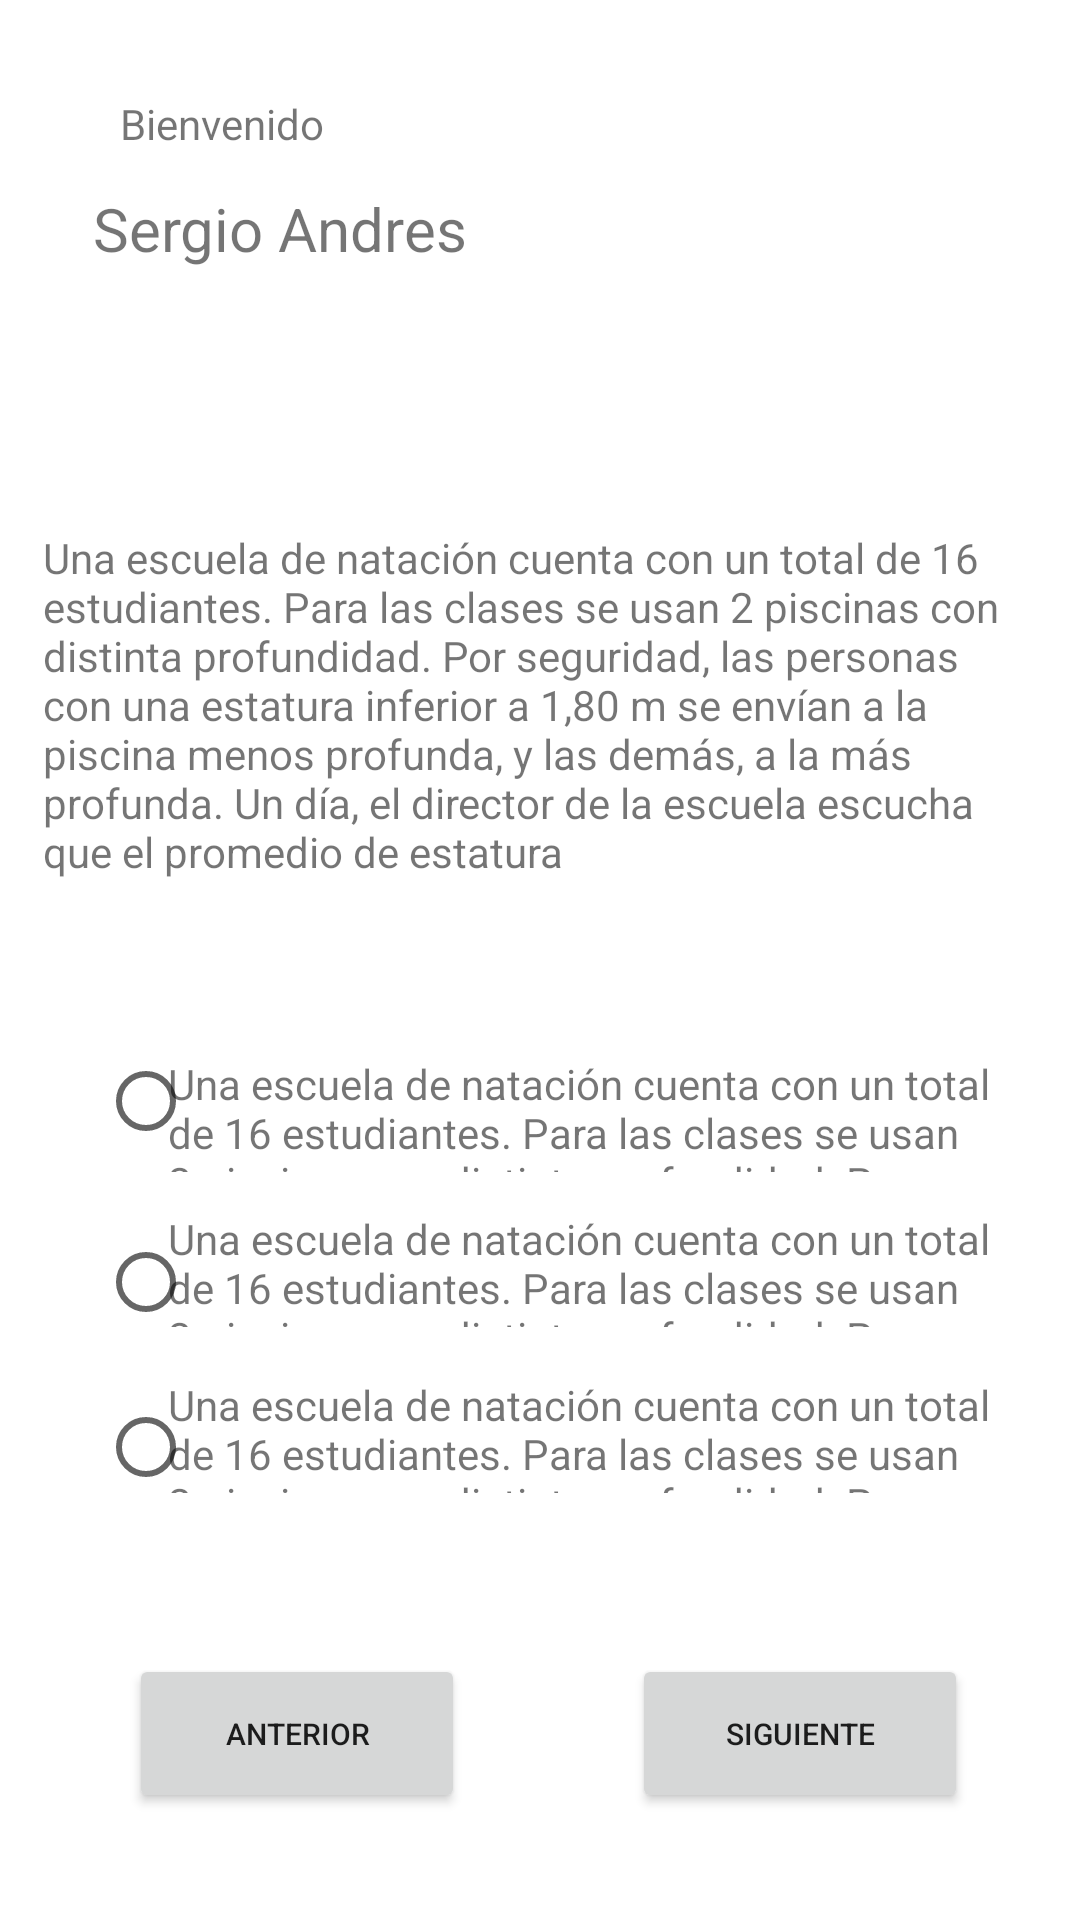

Produce the Android XML layout that renders to this screen, including the resource entries it uses.
<!-- AndroidManifest.xml: application theme Theme.Academiabayes -->
<!-- res/layout/respondercuestionario.xml -->
<?xml version="1.0" encoding="utf-8"?>
<androidx.constraintlayout.widget.ConstraintLayout xmlns:android="http://schemas.android.com/apk/res/android"
    xmlns:app="http://schemas.android.com/apk/res-auto"
    xmlns:tools="http://schemas.android.com/tools"
    android:layout_width="match_parent"
    android:layout_height="match_parent">

    <Button
        android:id="@+id/button11"
        android:layout_width="112dp"
        android:layout_height="53dp"
        android:text="Anterior"
        android:textSize="10sp"
        app:layout_constraintBottom_toBottomOf="parent"
        app:layout_constraintEnd_toEndOf="parent"
        app:layout_constraintHorizontal_bias="0.173"
        app:layout_constraintStart_toStartOf="parent"
        app:layout_constraintTop_toTopOf="parent"
        app:layout_constraintVertical_bias="0.939" />

    <Button
        android:id="@+id/button9"
        android:layout_width="112dp"
        android:layout_height="53dp"
        android:text="Siguiente"
        android:textSize="10sp"
        app:layout_constraintBottom_toBottomOf="parent"
        app:layout_constraintEnd_toEndOf="parent"
        app:layout_constraintHorizontal_bias="0.849"
        app:layout_constraintStart_toStartOf="parent"
        app:layout_constraintTop_toTopOf="parent"
        app:layout_constraintVertical_bias="0.939" />

    <TextView
        android:id="@+id/textView31"
        android:layout_width="285dp"
        android:layout_height="39dp"
        android:text="Una escuela de natación cuenta con un total de 16 estudiantes. Para las clases se usan 2 piscinas con distinta profundidad. Por seguridad, las personas con una estatura inferior a 1,80 m se envían a la piscina menos profunda, y las demás, a la más profunda. Un día, el director de la escuela escucha que el promedio de estatura de las 16 personas es 1,70 m e insiste en aumentar la cantidad de alumnos para que el promedio sea 1,80 m, afirmando que de esta manera se logrará igualar la cantidad de personas en las dos piscinas. Esta afirmación es errónea, porque"
        app:layout_constraintBottom_toBottomOf="parent"
        app:layout_constraintEnd_toEndOf="parent"
        app:layout_constraintHorizontal_bias="0.746"
        app:layout_constraintStart_toStartOf="parent"
        app:layout_constraintTop_toTopOf="parent"
        app:layout_constraintVertical_bias="0.763" />

    <RadioButton
        android:id="@+id/radioButton8"
        android:layout_width="40dp"
        android:layout_height="30dp"
        app:layout_constraintBottom_toBottomOf="parent"
        app:layout_constraintEnd_toEndOf="parent"
        app:layout_constraintHorizontal_bias="0.102"
        app:layout_constraintStart_toStartOf="parent"
        app:layout_constraintTop_toTopOf="parent"
        app:layout_constraintVertical_bias="0.766" />

    <TextView
        android:id="@+id/textView30"
        android:layout_width="285dp"
        android:layout_height="39dp"
        android:text="Una escuela de natación cuenta con un total de 16 estudiantes. Para las clases se usan 2 piscinas con distinta profundidad. Por seguridad, las personas con una estatura inferior a 1,80 m se envían a la piscina menos profunda, y las demás, a la más profunda. Un día, el director de la escuela escucha que el promedio de estatura de las 16 personas es 1,70 m e insiste en aumentar la cantidad de alumnos para que el promedio sea 1,80 m, afirmando que de esta manera se logrará igualar la cantidad de personas en las dos piscinas. Esta afirmación es errónea, porque"
        app:layout_constraintBottom_toBottomOf="parent"
        app:layout_constraintEnd_toEndOf="parent"
        app:layout_constraintHorizontal_bias="0.746"
        app:layout_constraintStart_toStartOf="parent"
        app:layout_constraintTop_toTopOf="parent"
        app:layout_constraintVertical_bias="0.671" />

    <RadioButton
        android:id="@+id/radioButton7"
        android:layout_width="40dp"
        android:layout_height="30dp"
        app:layout_constraintBottom_toBottomOf="parent"
        app:layout_constraintEnd_toEndOf="parent"
        app:layout_constraintHorizontal_bias="0.102"
        app:layout_constraintStart_toStartOf="parent"
        app:layout_constraintTop_toTopOf="parent"
        app:layout_constraintVertical_bias="0.577" />

    <TextView
        android:id="@+id/textView29"
        android:layout_width="285dp"
        android:layout_height="39dp"
        android:text="Una escuela de natación cuenta con un total de 16 estudiantes. Para las clases se usan 2 piscinas con distinta profundidad. Por seguridad, las personas con una estatura inferior a 1,80 m se envían a la piscina menos profunda, y las demás, a la más profunda. Un día, el director de la escuela escucha que el promedio de estatura de las 16 personas es 1,70 m e insiste en aumentar la cantidad de alumnos para que el promedio sea 1,80 m, afirmando que de esta manera se logrará igualar la cantidad de personas en las dos piscinas. Esta afirmación es errónea, porque"
        app:layout_constraintBottom_toBottomOf="parent"
        app:layout_constraintEnd_toEndOf="parent"
        app:layout_constraintHorizontal_bias="0.746"
        app:layout_constraintStart_toStartOf="parent"
        app:layout_constraintTop_toTopOf="parent"
        app:layout_constraintVertical_bias="0.585" />

    <RadioButton
        android:id="@+id/radioButton6"
        android:layout_width="40dp"
        android:layout_height="30dp"
        app:layout_constraintBottom_toBottomOf="parent"
        app:layout_constraintEnd_toEndOf="parent"
        app:layout_constraintHorizontal_bias="0.102"
        app:layout_constraintStart_toStartOf="parent"
        app:layout_constraintTop_toTopOf="parent"
        app:layout_constraintVertical_bias="0.676" />

    <androidx.cardview.widget.CardView
        android:id="@+id/cardView"
        android:layout_width="409dp"
        android:layout_height="wrap_content"
        android:foregroundTint="@color/black"
        tools:layout_editor_absoluteX="1dp"
        tools:layout_editor_absoluteY="165dp" />

    <ImageView
        android:id="@+id/imageView19"
        android:layout_width="80dp"
        android:layout_height="82dp"
        app:layout_constraintBottom_toBottomOf="parent"
        app:layout_constraintEnd_toEndOf="parent"
        app:layout_constraintHorizontal_bias="0.903"
        app:layout_constraintStart_toStartOf="parent"
        app:layout_constraintTop_toTopOf="parent"
        app:layout_constraintVertical_bias="0.026"
        app:srcCompat="@drawable/perfil" />

    <TextView
        android:id="@+id/textView26"
        android:layout_width="wrap_content"
        android:layout_height="wrap_content"
        android:text="Sergio Andres"
        android:textSize="20sp"
        app:layout_constraintBottom_toBottomOf="parent"
        app:layout_constraintEnd_toEndOf="parent"
        app:layout_constraintHorizontal_bias="0.132"
        app:layout_constraintStart_toStartOf="parent"
        app:layout_constraintTop_toTopOf="parent"
        app:layout_constraintVertical_bias="0.102" />

    <TextView
        android:id="@+id/textView27"
        android:layout_width="wrap_content"
        android:layout_height="wrap_content"
        android:text="Bienvenido"
        app:layout_constraintBottom_toBottomOf="parent"
        app:layout_constraintEnd_toEndOf="parent"
        app:layout_constraintHorizontal_bias="0.137"
        app:layout_constraintStart_toStartOf="parent"
        app:layout_constraintTop_toTopOf="parent"
        app:layout_constraintVertical_bias="0.051" />

    <TextView
        android:id="@+id/textView28"
        android:layout_width="331dp"
        android:layout_height="130dp"
        android:text="Una escuela de natación cuenta con un total de 16 estudiantes. Para las clases se usan 2 piscinas con distinta profundidad. Por seguridad, las personas con una estatura inferior a 1,80 m se envían a la piscina menos profunda, y las demás, a la más profunda. Un día, el director de la escuela escucha que el promedio de estatura"
        app:layout_constraintBottom_toBottomOf="parent"
        app:layout_constraintEnd_toEndOf="parent"
        app:layout_constraintHorizontal_bias="0.492"
        app:layout_constraintStart_toStartOf="parent"
        app:layout_constraintTop_toTopOf="parent"
        app:layout_constraintVertical_bias="0.346" />

</androidx.constraintlayout.widget.ConstraintLayout>
<!-- resources referenced by this layout -->
<resources>
  <style name="Theme.Academiabayes" parent="Theme.MaterialComponents.DayNight.DarkActionBar">
          
          <item name="colorPrimary">@color/purple_500</item>
          <item name="colorPrimaryVariant">@color/purple_700</item>
          <item name="colorOnPrimary">@color/white</item>
          
          <item name="colorSecondary">@color/teal_200</item>
          <item name="colorSecondaryVariant">@color/teal_700</item>
          <item name="colorOnSecondary">@color/black</item>
          
          <item name="android:statusBarColor">?attr/colorPrimaryVariant</item>
          
      </style>
  <!-- not gathered from this repository: default colours our renderer supplied (Android Studio template values) -->
  <color name="purple_500">#FF6200EE</color>
  <color name="purple_700">#FF3700B3</color>
  <color name="teal_200">#FF03DAC5</color>
  <color name="teal_700">#FF018786</color>
  <color name="black">#FF000000</color>
  <color name="white">#FFFFFFFF</color>
</resources>
